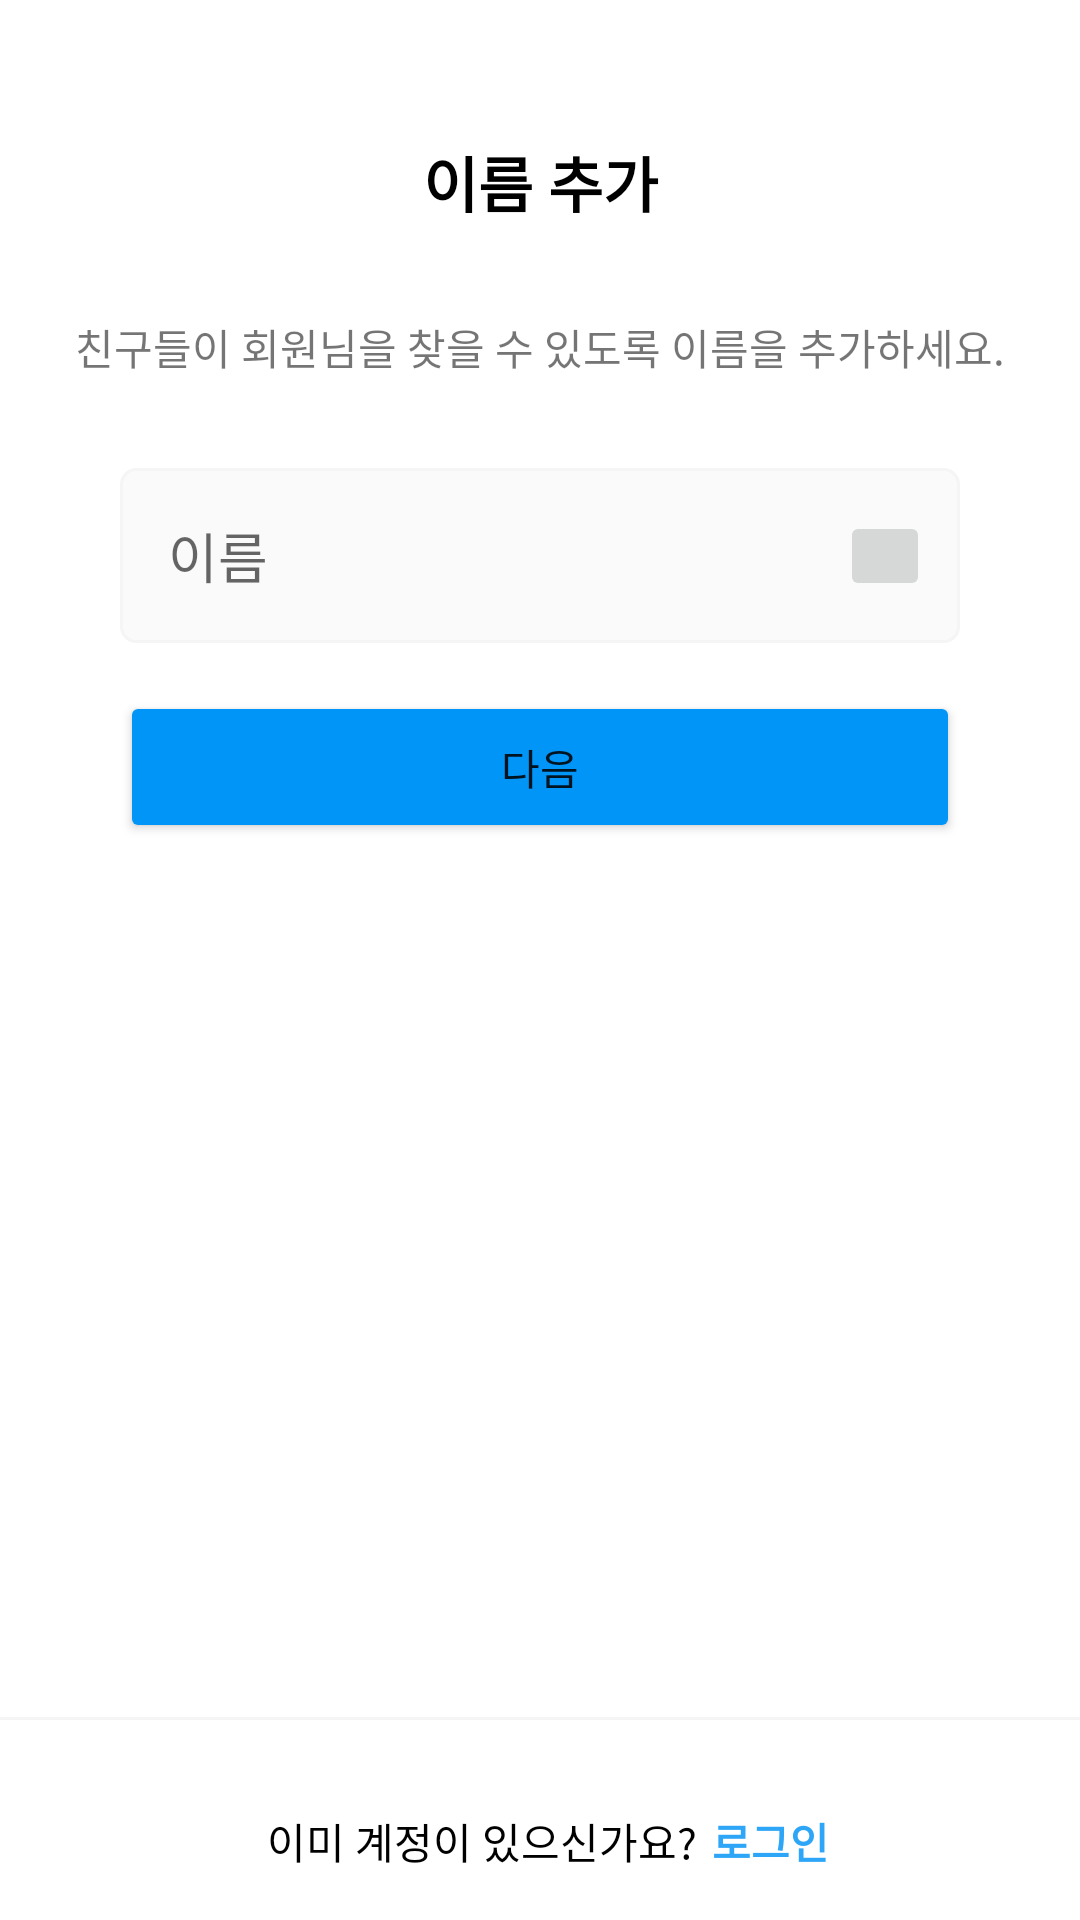

Reconstruct the res/layout file that produces this screen, plus the resources it refers to.
<!-- AndroidManifest.xml: application theme Theme.Gridge_test -->
<!-- res/layout/fragment_add_name.xml -->
<?xml version="1.0" encoding="utf-8"?>
<androidx.constraintlayout.widget.ConstraintLayout xmlns:android="http://schemas.android.com/apk/res/android"
    xmlns:app="http://schemas.android.com/apk/res-auto"
    xmlns:tools="http://schemas.android.com/tools"
    android:layout_width="match_parent"
    android:layout_height="match_parent"
    android:paddingVertical="@dimen/activity_vertical_margin"
    tools:context=".src.fragment.add_name.controller.AddNameFragment">


    <TextView
        android:id="@+id/add_name_txt"
        android:layout_width="0dp"
        android:layout_height="wrap_content"
        android:gravity="center_horizontal"
        android:text="이름 추가"
        android:textColor="@color/black"
        android:paddingHorizontal="40dp"
        android:layout_marginTop="@dimen/button_margin_top1"
        android:textSize="@dimen/title_text_size"
        android:textStyle="bold"
        app:layout_constraintEnd_toEndOf="parent"
        app:layout_constraintStart_toStartOf="parent"
        app:layout_constraintTop_toTopOf="parent" />


    <TextView
        android:id="@+id/add_name_txt2"
        android:layout_width="0dp"
        android:layout_height="wrap_content"
        android:gravity="center_horizontal"
        android:text="친구들이 회원님을 찾을 수 있도록 이름을 추가하세요."
        android:layout_marginTop="@dimen/button_margin_top1"
        app:layout_constraintEnd_toEndOf="parent"
        app:layout_constraintStart_toStartOf="parent"
        app:layout_constraintTop_toBottomOf="@+id/add_name_txt" />

    <androidx.constraintlayout.widget.ConstraintLayout
        android:id="@+id/add_name_layout_input_name"
        android:layout_width="0dp"
        android:layout_height="wrap_content"
        android:paddingHorizontal="40dp"
        android:layout_marginTop="@dimen/button_margin_top1"
        app:layout_constraintEnd_toEndOf="parent"
        app:layout_constraintStart_toStartOf="parent"
        app:layout_constraintTop_toBottomOf="@+id/add_name_txt2">

        <EditText
            android:id="@+id/add_name_edit_txt_input_name"
            android:layout_width="0dp"
            android:layout_height="wrap_content"
            android:background="@drawable/edit_txt_background1"
            android:hint="이름"
            android:inputType="textPassword"
            app:layout_constraintBottom_toBottomOf="parent"
            app:layout_constraintEnd_toEndOf="parent"
            app:layout_constraintStart_toStartOf="parent"
            app:layout_constraintTop_toTopOf="parent" />

        <ImageButton
            android:id="@+id/add_name_img_btn_delete"
            android:layout_width="30dp"
            android:layout_height="30dp"
            android:layout_marginEnd="10dp"
            app:layout_constraintBottom_toBottomOf="parent"
            app:layout_constraintEnd_toEndOf="parent"
            app:layout_constraintTop_toTopOf="parent" />
    </androidx.constraintlayout.widget.ConstraintLayout>

    <Button
        android:layout_marginHorizontal="40dp"
        android:id="@+id/certification_phone_btn_next"
        android:layout_width="0dp"
        android:layout_height="wrap_content"
        android:backgroundTint="@color/blue2"
        android:text="다음"
        android:paddingVertical="15dp"
        android:layout_marginTop="@dimen/activity_vertical_margin"
        app:layout_constraintEnd_toEndOf="parent"
        app:layout_constraintStart_toStartOf="parent"
        app:layout_constraintTop_toBottomOf="@+id/add_name_layout_input_name" />

    <View
        android:id="@+id/add_name_view_line"
        android:layout_width="0dp"
        android:layout_height="1dp"
        android:layout_marginVertical="@dimen/button_margin_top1"
        android:background="@color/gray1"
        app:layout_constraintBottom_toTopOf="@+id/linearLayout"
        app:layout_constraintEnd_toEndOf="parent"
        app:layout_constraintStart_toStartOf="parent" />


    <LinearLayout
        android:id="@+id/linearLayout"
        android:layout_width="wrap_content"
        android:layout_height="wrap_content"
        android:orientation="horizontal"
        app:layout_constraintBottom_toBottomOf="parent"
        app:layout_constraintEnd_toEndOf="parent"
        app:layout_constraintStart_toStartOf="parent">


        <TextView
            android:layout_width="wrap_content"
            android:layout_height="wrap_content"
            android:layout_marginStart="5dp"
            android:text="이미 계정이 있으신가요?"
            android:textColor="@color/black" />

        <TextView
            android:id="@+id/add_name_txt_login"
            android:layout_width="wrap_content"
            android:layout_height="wrap_content"
            android:layout_marginStart="5dp"
            android:text="로그인"
            android:textColor="@color/blue1"
            android:textStyle="bold" />


    </LinearLayout>



</androidx.constraintlayout.widget.ConstraintLayout>
<!-- resources referenced by this layout -->
<resources>
  <color name="black">#FF000000</color>
  <color name="blue1">#2ea6f7</color>
  <color name="blue2">#0095f6</color>
  <color name="gray1">#f5f5f5</color>
  <dimen name="activity_vertical_margin">16dp</dimen>
  <dimen name="button_margin_top1">30dp</dimen>
  <dimen name="title_text_size">20sp</dimen>
  <!-- drawable edit_txt_background1 (drawable) -->
  <?xml version="1.0" encoding="utf-8"?>
  <shape xmlns:android="http://schemas.android.com/apk/res/android">
      <corners android:radius="5dp"/>
      <solid android:color="@color/gray3"/>
      <padding android:left="@dimen/activity_horizontal_margin"
               android:top="@dimen/activity_vertical_margin"
               android:bottom="@dimen/activity_vertical_margin"/>
      <stroke android:color="@color/gray1" android:width="1dp"/>
  </shape>
  <style name="Theme.Gridge_test" parent="Theme.MaterialComponents.Light.NoActionBar">
          
          <item name="colorPrimary">@color/purple_500</item>
          <item name="colorPrimaryVariant">@color/purple_700</item>
          <item name="colorOnPrimary">@color/white</item>
          
          <item name="colorSecondary">@color/teal_200</item>
          <item name="colorSecondaryVariant">@color/teal_700</item>
          <item name="colorOnSecondary">@color/black</item>
          
          <item name="android:statusBarColor">?attr/colorOnPrimary</item>
          <item name="android:windowLightStatusBar">true</item>
          
          <item name="android:windowBackground">?attr/colorOnPrimary</item>
      </style>
  <color name="gray3">#fafafa</color>
  <dimen name="activity_horizontal_margin">16dp</dimen>
  <color name="purple_500">#FF6200EE</color>
  <color name="purple_700">#FF3700B3</color>
  <color name="white">#FFFFFFFF</color>
  <color name="teal_200">#FF03DAC5</color>
  <color name="teal_700">#FF018786</color>
</resources>
